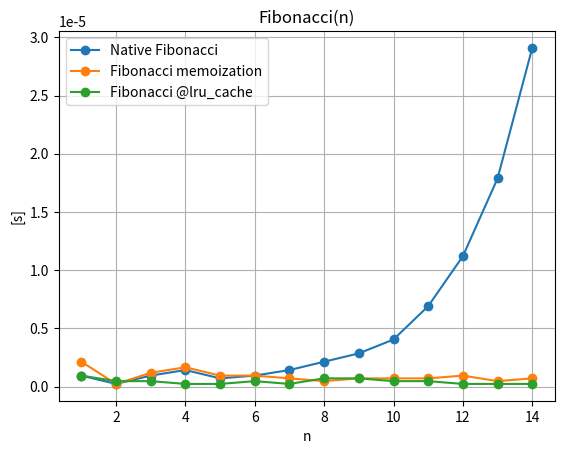

Source code (Python):
from functools import lru_cache
from re import A
import time

import numpy as np
import pandas as pd
import matplotlib.pyplot as plt


# Rekurencja bez cache'a
def fibonacci(input_value):
    if input_value == 1:
        return 1
    elif input_value == 2:
        return 1
    elif input_value > 2:
        return fibonacci(input_value - 1) + fibonacci(
            input_value - 2
        )


fib_cache = {}
# Memoizacja
def fibonacci_cache(input_value):
    if f"{input_value}" in fib_cache:
        return fib_cache[f"{input_value}"]
    elif input_value == 1:
        res = 1
        fib_cache[f"{input_value}"] = res
    elif input_value == 2:
        res = 1
        fib_cache[f"{input_value}"] = res
    elif input_value > 2:
        res = fibonacci_cache(
            input_value - 1
        ) + fibonacci_cache(input_value - 2)
        fib_cache[f"{input_value}"] = res
    return res


# Python cache
@lru_cache(maxsize=10000000)
def fibonacci_lru_cache(input_value):
    if input_value == 1:
        return 1
    elif input_value == 2:
        return 1
    elif input_value > 2:
        return fibonacci_lru_cache(
            input_value - 1
        ) + fibonacci_lru_cache(input_value - 2)


def foo_timer(fka, n):
    start = time.time()
    fka(n)
    return time.time() - start


n = 15

fib1 = [foo_timer(fibonacci, i) for i in range(1, n)]
fib2 = [foo_timer(fibonacci_cache, i) for i in range(1, n)]
fib3 = [
    foo_timer(fibonacci_lru_cache, i) for i in range(1, n)
]
nr = list(range(1, n))

plt.plot(nr, fib1, "-o", label="Native Fibonacci")
plt.plot(nr, fib2, "-o", label="Fibonacci memoization")
plt.plot(nr, fib3, "-o", label="Fibonacci @lru_cache")

plt.ylabel("[s]")
plt.xlabel("n")
plt.title("Fibonacci(n)")
plt.grid(True)
plt.legend()
plt.show()
